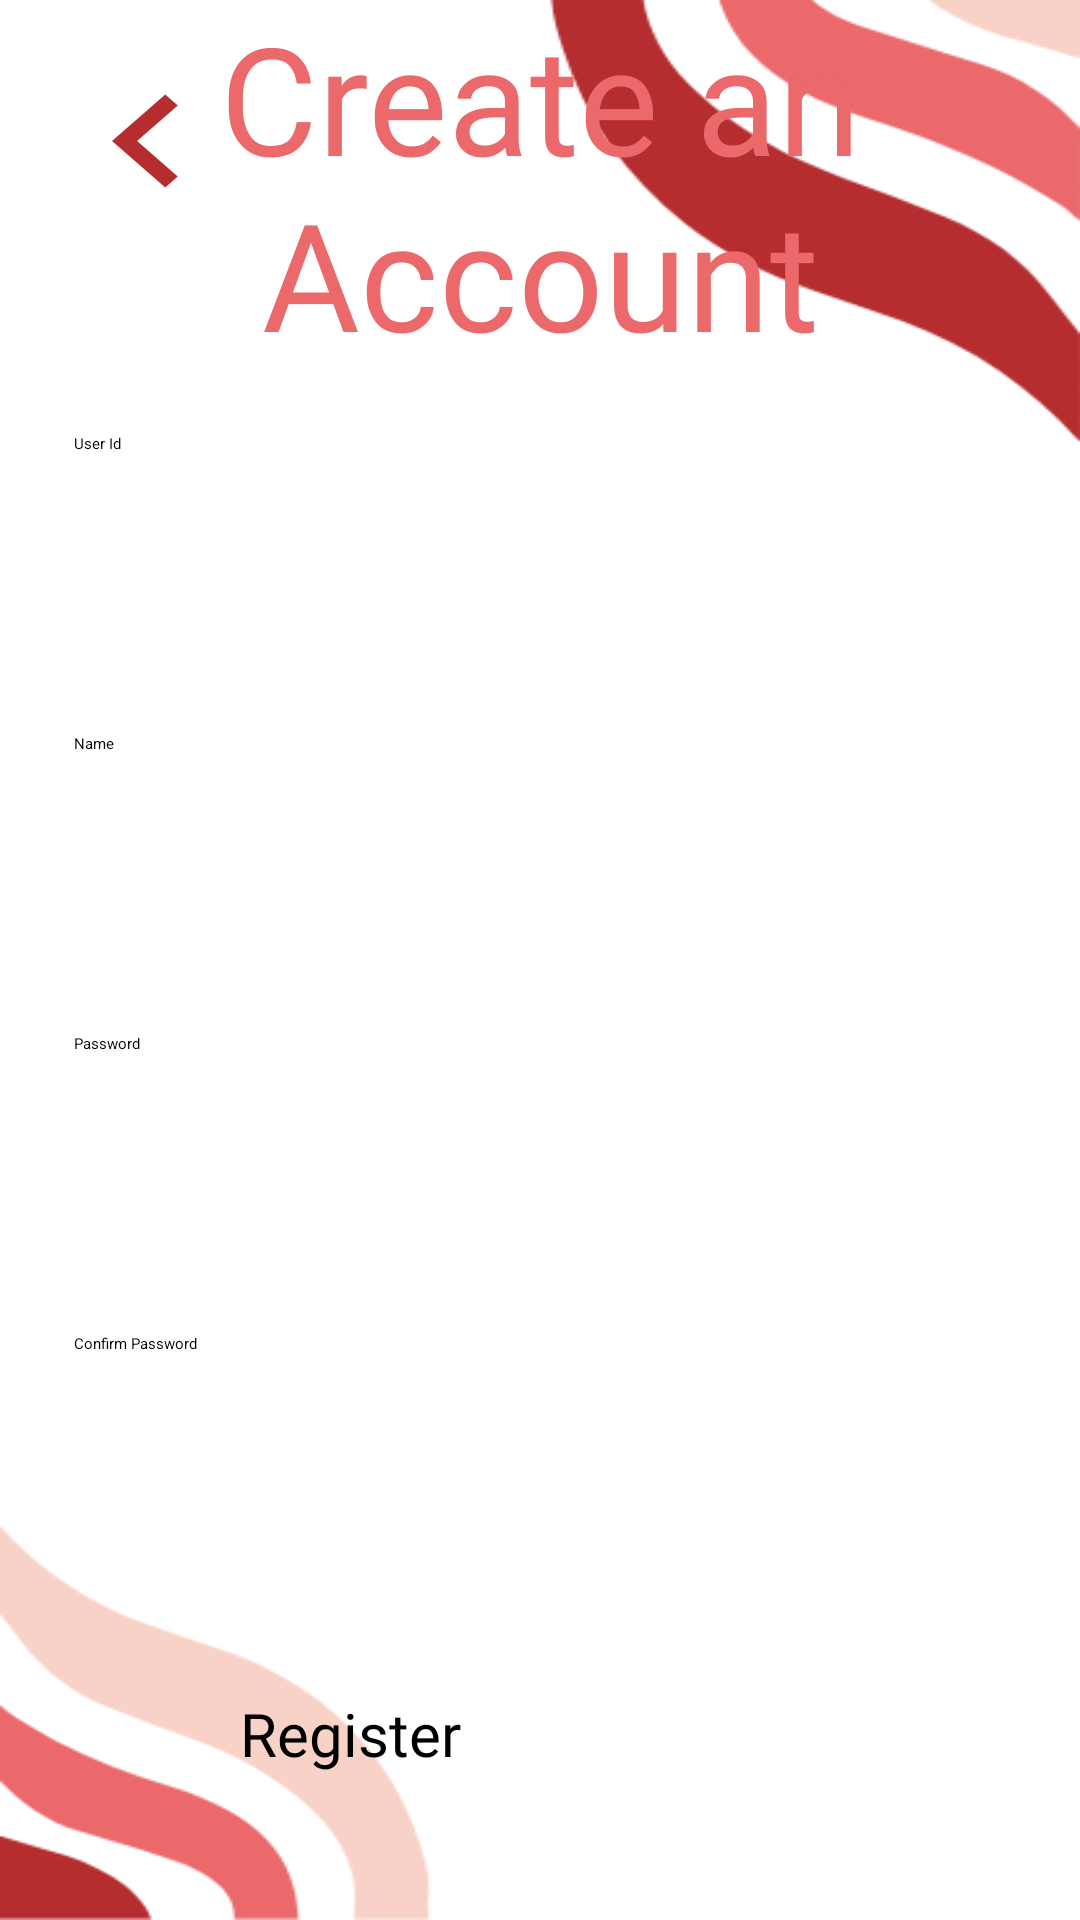

Here is an Android app screen rendered from its layout file. Give the layout XML and the strings, colors and styles it references.
<!-- AndroidManifest.xml: application theme Theme.InventoryApp -->
<!-- res/layout/activity_register.xml -->
<?xml version="1.0" encoding="utf-8"?>
<androidx.constraintlayout.widget.ConstraintLayout xmlns:android="http://schemas.android.com/apk/res/android"
    xmlns:app="http://schemas.android.com/apk/res-auto"
    xmlns:tools="http://schemas.android.com/tools"
    android:id="@+id/main"
    android:background="@drawable/register_bg"
    android:layout_width="match_parent"
    android:layout_height="match_parent"
    tools:context=".register">

    <ImageView
        android:id="@+id/back"
        android:layout_width="71dp"
        android:layout_height="62dp"
        android:layout_marginTop="16dp"
        android:background="@drawable/back"
        app:layout_constraintEnd_toEndOf="parent"
        app:layout_constraintHorizontal_bias="0.047"
        app:layout_constraintStart_toStartOf="parent"
        app:layout_constraintTop_toTopOf="parent" />

    <LinearLayout
        android:layout_width="351dp"
        android:layout_height="0dp"
        android:layout_marginBottom="16dp"
        android:orientation="vertical"
        app:layout_constraintBottom_toBottomOf="parent"
        app:layout_constraintEnd_toEndOf="parent"
        app:layout_constraintStart_toStartOf="parent">

        <TextView
            android:id="@+id/text1"
            android:layout_width="match_parent"
            android:layout_height="wrap_content"
            android:fontFamily="@font/poppins_extrabold"
            android:gravity="center"
            android:text="Create an Account"
            android:textColor="@color/light_red"
            android:textSize="50dp"></TextView>

        <EditText
            android:id="@+id/userid"
            android:layout_width="300dp"
            android:layout_height="60dp"
            android:layout_margin="20dp"
            android:hint="User Id"
            android:textColor="@color/black"
            android:theme="@style/activate"></EditText>

        <EditText
            android:id="@+id/name"
            android:layout_width="300dp"
            android:layout_height="60dp"
            android:layout_margin="20dp"
            android:hint="Name"
            android:textColor="@color/black"
            android:theme="@style/activate"></EditText>

        <EditText
            android:id="@+id/password"
            android:layout_width="300dp"
            android:layout_height="60dp"
            android:layout_margin="20dp"
            android:hint="Password"
            android:textColor="@color/black"
            android:theme="@style/activate"></EditText>

        <EditText
            android:id="@+id/confirmpass"
            android:layout_width="300dp"
            android:layout_height="60dp"
            android:layout_margin="20dp"
            android:hint="Confirm Password"
            android:textColor="@color/black"
            android:theme="@style/activate"></EditText>

        <Button
            android:id="@+id/registerbtn"
            android:layout_width="200dp"
            android:layout_height="60dp"
            android:layout_gravity="center"
            android:layout_marginTop="40dp"
            android:fontFamily="@font/poppins_extrabold"
            android:text="Register"
            android:textSize="20dp"></Button>


    </LinearLayout>


</androidx.constraintlayout.widget.ConstraintLayout>
<!-- resources referenced by this layout -->
<resources>
  <color name="black">#FF000000</color>
  <color name="light_red">#EB696B</color>
  <!-- drawable back (drawable) -->
  <vector xmlns:android="http://schemas.android.com/apk/res/android" android:height="24dp" android:tint="#B62D2F" android:viewportHeight="24" android:viewportWidth="24" android:width="24dp">
        
      <path android:fillColor="@android:color/white" android:pathData="M15.41,7.41L14,6l-6,6 6,6 1.41,-1.41L10.83,12z"/>
      
  </vector>
  <!-- drawable register_bg: png bitmap (drawable, 18151 bytes) -->
  <style name="activate">
          <item name="colorControlNormal">@color/cardview_dark_background</item>
          <item name="colorControlActivated">@color/light_red</item>
      </style>
  <style name="Theme.InventoryApp" parent="Base.Theme.InventoryApp" />
  <style name="Base.Theme.InventoryApp" parent="Theme.Material3.DayNight.NoActionBar">
          <item name="colorPrimary">@color/light_red</item>
          <item name="colorPrimaryVariant">@color/dark_red</item>
          <item name="colorOnPrimary">@color/white</item>
  
          <item name="colorSecondary">@color/dirty_white</item>
          <item name="colorOnSecondary">@color/black</item>
  
      </style>
  <color name="dark_red">#B62D2F</color>
  <color name="white">#FFFFFFFF</color>
  <color name="dirty_white">#FDF7F7</color>
</resources>
